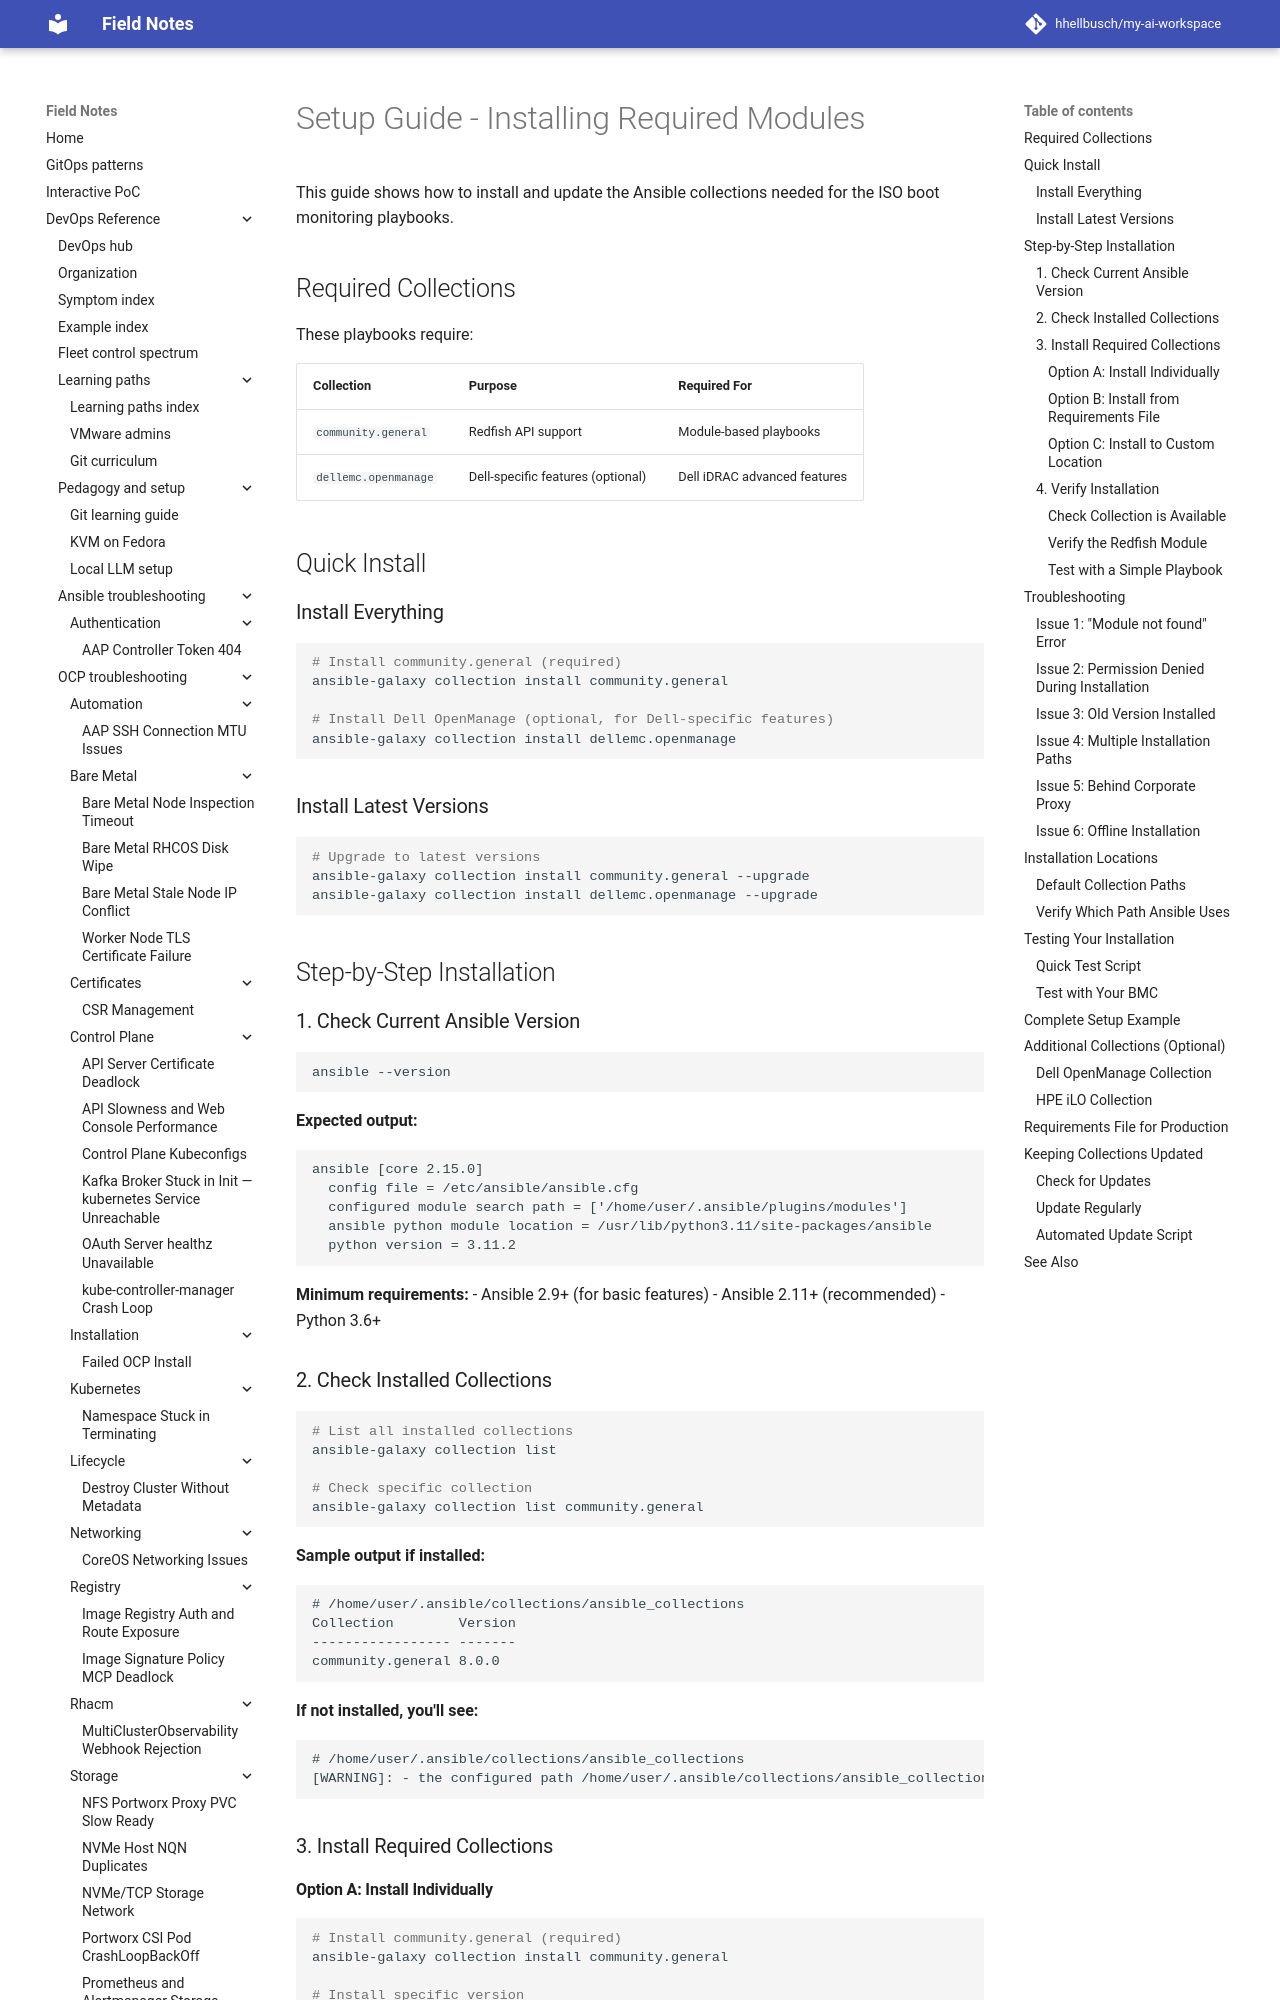

repository: hhellbusch/my-ai-workspace · page: devops/ansible/examples/007_monitor_iso_boot/SETUP-GUIDE/index.html · generator: mkdocs

# Setup Guide - Installing Required Modules

This guide shows how to install and update the Ansible collections needed for the ISO boot monitoring playbooks.

## Required Collections

These playbooks require:

| Collection | Purpose | Required For |
|------------|---------|--------------|
| `community.general` | Redfish API support | Module-based playbooks |
| `dellemc.openmanage` | Dell-specific features (optional) | Dell iDRAC advanced features |

## Quick Install

### Install Everything

```bash
# Install community.general (required)
ansible-galaxy collection install community.general

# Install Dell OpenManage (optional, for Dell-specific features)
ansible-galaxy collection install dellemc.openmanage
```

### Install Latest Versions

```bash
# Upgrade to latest versions
ansible-galaxy collection install community.general --upgrade
ansible-galaxy collection install dellemc.openmanage --upgrade
```

## Step-by-Step Installation

### 1. Check Current Ansible Version

```bash
ansible --version
```

**Expected output:**
```
ansible [core 2.15.0]
  config file = /etc/ansible/ansible.cfg
  configured module search path = ['/home/user/.ansible/plugins/modules']
  ansible python module location = /usr/lib/python3.11/site-packages/ansible
  python version = 3.11.2
```

**Minimum requirements:**
- Ansible 2.9+ (for basic features)
- Ansible 2.11+ (recommended)
- Python 3.6+

### 2. Check Installed Collections

```bash
# List all installed collections
ansible-galaxy collection list

# Check specific collection
ansible-galaxy collection list community.general
```

**Sample output if installed:**
```
# /home/user/.ansible/collections/ansible_collections
Collection        Version
----------------- -------
community.general 8.0.0
```

**If not installed, you'll see:**
```
# /home/user/.ansible/collections/ansible_collections
[WARNING]: - the configured path /home/user/.ansible/collections/ansible_collections does not exist.
```

### 3. Install Required Collections
